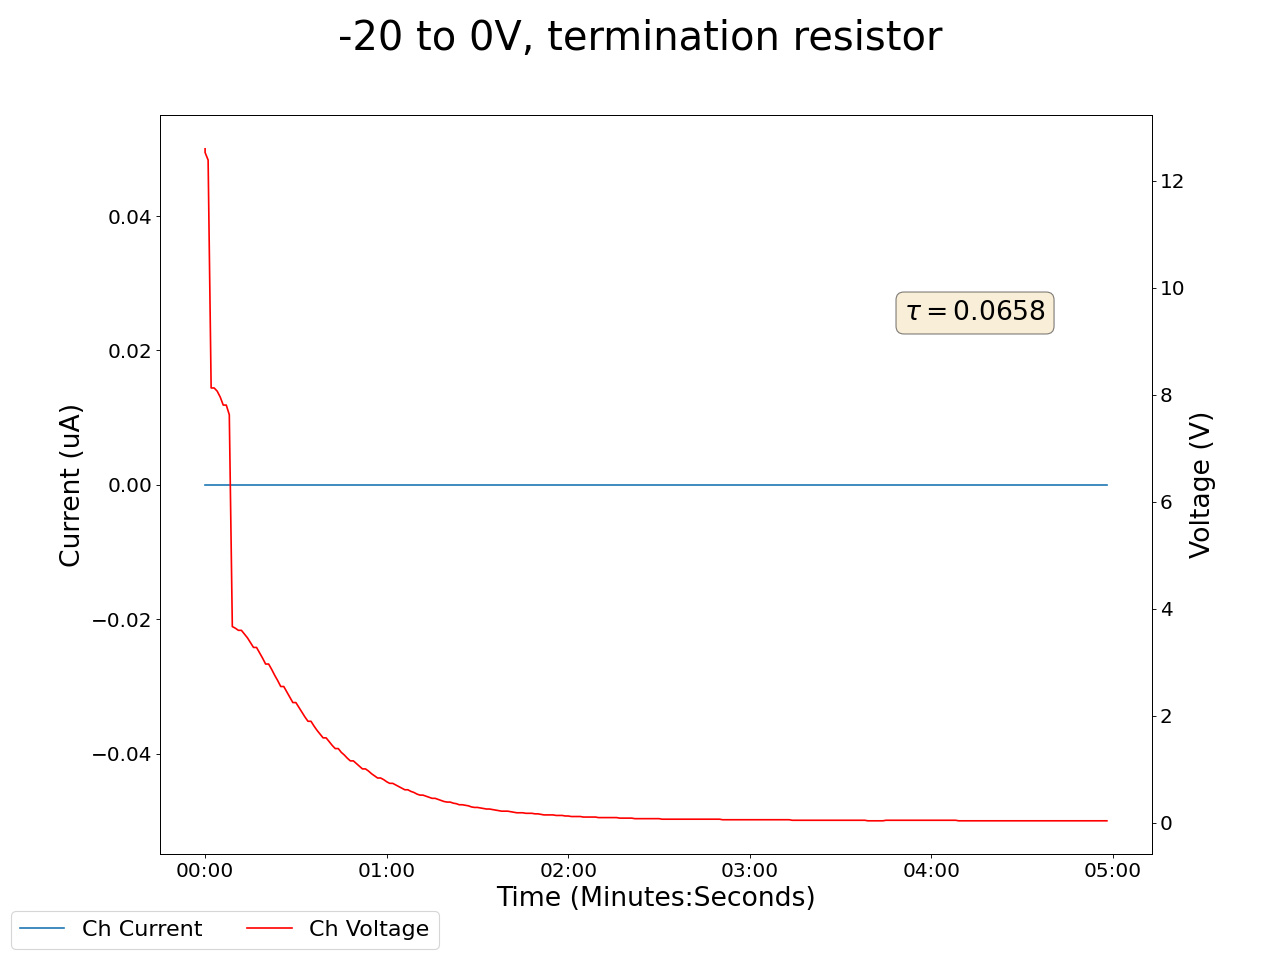

The data file committed next to this chart (first rows):
2024-07-09 11:57:51.699871, 0.5299999713897705, 0.0, 0.10000000149011612, 0.0, 0.25, 0.0, 0.1899999976158142, 0.0, 0.05000000074505806, 0.0, 0.0, 0.0, 0.23999999463558197, 0.0, 0.9300000071525574, 0.0, 12.600000381469727, 0.0, 0.0, 0.0, 0.41999998688697815, 0.0, 0.6299999952316284
2024-07-09 11:57:52.699775, 0.53, 0.0, 0.1, 0.0, 0.25, 0.0, 0.19, 0.0, 0.05, 0.0, 0.0, 0.0, 0.24, 0.0, 0.93, 0.0, 12.53, 0.0, 0.0, 0.0, 0.42, 0.0, 0.63
2024-07-09 11:57:53.699775, 0.53, 0.0, 0.1, 0.0, 0.25, 0.0, 0.19, 0.0, 0.05, 0.0, 0.0, 0.0, 0.24, 0.0, 0.93, 0.0, 12.39, 0.0, 0.0, 0.0, 0.42, 0.0, 0.63
2024-07-09 11:57:54.699775, 0.53, 0.0, 0.1, 0.0, 0.25, 0.0, 0.19, 0.0, 0.05, 0.0, 0.0, 0.0, 0.24, 0.0, 0.93, 0.0, 8.13, 0.0, 0.0, 0.0, 0.41, 0.0, 0.63
2024-07-09 11:57:55.699776, 0.53, 0.0, 0.1, 0.0, 0.25, 0.0, 0.19, 0.0, 0.05, 0.0, 0.0, 0.0, 0.24, 0.0, 0.93, 0.0, 8.13, 0.0, 0.0, 0.0, 0.41, 0.0, 0.63
2024-07-09 11:57:56.699776, 0.53, 0.0, 0.1, 0.0, 0.25, 0.0, 0.19, 0.0, 0.05, 0.0, 0.0, 0.0, 0.24, 0.0, 0.93, 0.0, 8.07, 0.0, 0.0, 0.0, 0.41, 0.0, 0.63
2024-07-09 11:57:57.699775, 0.53, 0.0, 0.1, 0.0, 0.25, 0.0, 0.19, 0.0, 0.05, 0.0, 0.0, 0.0, 0.24, 0.0, 0.93, 0.0, 7.96, 0.0, 0.0, 0.0, 0.42, 0.0, 0.63
2024-07-09 11:57:58.699776, 0.53, 0.0, 0.1, 0.0, 0.25, 0.0, 0.19, 0.0, 0.05, 0.0, 0.0, 0.0, 0.24, 0.0, 0.93, 0.0, 7.81, 0.0, 0.0, 0.0, 0.42, 0.0, 0.63
2024-07-09 11:57:59.699775, 0.53, 0.0, 0.1, 0.0, 0.25, 0.0, 0.19, 0.0, 0.05, 0.0, 0.0, 0.0, 0.24, 0.0, 0.93, 0.0, 7.81, 0.0, 0.0, 0.0, 0.42, 0.0, 0.63
2024-07-09 11:58:00.699775, 0.53, 0.0, 0.1, 0.0, 0.25, 0.0, 0.19, 0.0, 0.05, 0.0, 0.0, 0.0, 0.24, 0.0, 0.93, 0.0, 7.63, 0.0, 0.0, 0.0, 0.42, 0.0, 0.63
2024-07-09 11:58:01.699776, 0.53, 0.0, 0.1, 0.0, 0.25, 0.0, 0.19, 0.0, 0.05, 0.0, 0.0, 0.0, 0.24, 0.0, 0.94, 0.0, 3.67, 0.0, 0.0, 0.0, 0.42, 0.0, 0.63
2024-07-09 11:58:02.699776, 0.53, 0.0, 0.1, 0.0, 0.25, 0.0, 0.19, 0.0, 0.05, 0.0, 0.0, 0.0, 0.24, 0.0, 0.94, 0.0, 3.64, 0.0, 0.0, 0.0, 0.41, 0.0, 0.63
2024-07-09 11:58:03.699776, 0.53, 0.0, 0.1, 0.0, 0.25, 0.0, 0.19, 0.0, 0.05, 0.0, 0.0, 0.0, 0.24, 0.0, 0.94, 0.0, 3.6, 0.0, 0.0, 0.0, 0.41, 0.0, 0.63
2024-07-09 11:58:04.699776, 0.53, 0.0, 0.1, 0.0, 0.25, 0.0, 0.19, 0.0, 0.05, 0.0, 0.0, 0.0, 0.24, 0.0, 0.94, 0.0, 3.6, 0.0, 0.0, 0.0, 0.41, 0.0, 0.63
2024-07-09 11:58:05.699775, 0.53, 0.0, 0.1, 0.0, 0.25, 0.0, 0.19, 0.0, 0.05, 0.0, 0.0, 0.0, 0.24, 0.0, 0.94, 0.0, 3.53, 0.0, 0.0, 0.0, 0.42, 0.0, 0.63
2024-07-09 11:58:06.699775, 0.53, 0.0, 0.1, 0.0, 0.25, 0.0, 0.19, 0.0, 0.05, 0.0, 0.0, 0.0, 0.24, 0.0, 0.94, 0.0, 3.46, 0.0, 0.0, 0.0, 0.41, 0.0, 0.63
2024-07-09 11:58:07.699776, 0.53, 0.0, 0.1, 0.0, 0.25, 0.0, 0.19, 0.0, 0.05, 0.0, 0.0, 0.0, 0.24, 0.0, 0.94, 0.0, 3.37, 0.0, 0.0, 0.0, 0.41, 0.0, 0.63
2024-07-09 11:58:08.699775, 0.53, 0.0, 0.1, 0.0, 0.25, 0.0, 0.19, 0.0, 0.05, 0.0, 0.0, 0.0, 0.24, 0.0, 0.94, 0.0, 3.28, 0.0, 0.0, 0.0, 0.41, 0.0, 0.63
2024-07-09 11:58:09.699776, 0.53, 0.0, 0.1, 0.0, 0.25, 0.0, 0.19, 0.0, 0.05, 0.0, 0.0, 0.0, 0.24, 0.0, 0.94, 0.0, 3.28, 0.0, 0.0, 0.0, 0.41, 0.0, 0.63
2024-07-09 11:58:10.699776, 0.53, 0.0, 0.1, 0.0, 0.25, 0.0, 0.19, 0.0, 0.05, 0.0, 0.0, 0.0, 0.24, 0.0, 0.94, 0.0, 3.18, 0.0, 0.0, 0.0, 0.42, 0.0, 0.63
2024-07-09 11:58:11.699776, 0.53, 0.0, 0.1, 0.0, 0.25, 0.0, 0.19, 0.0, 0.05, 0.0, 0.0, 0.0, 0.24, 0.0, 0.94, 0.0, 3.08, 0.0, 0.0, 0.0, 0.42, 0.0, 0.63
2024-07-09 11:58:12.699775, 0.53, 0.0, 0.1, 0.0, 0.25, 0.0, 0.19, 0.0, 0.05, 0.0, 0.0, 0.0, 0.24, 0.0, 0.94, 0.0, 2.97, 0.0, 0.0, 0.0, 0.42, 0.0, 0.63
2024-07-09 11:58:13.699775, 0.53, 0.0, 0.1, 0.0, 0.25, 0.0, 0.19, 0.0, 0.05, 0.0, 0.0, 0.0, 0.24, 0.0, 0.94, 0.0, 2.97, 0.0, 0.0, 0.0, 0.42, 0.0, 0.63
2024-07-09 11:58:14.699775, 0.53, 0.0, 0.1, 0.0, 0.25, 0.0, 0.19, 0.0, 0.05, 0.0, 0.0, 0.0, 0.24, 0.0, 0.94, 0.0, 2.87, 0.0, 0.0, 0.0, 0.42, 0.0, 0.63
2024-07-09 11:58:15.699776, 0.53, 0.0, 0.1, 0.0, 0.25, 0.0, 0.19, 0.0, 0.05, 0.0, 0.0, 0.0, 0.24, 0.0, 0.94, 0.0, 2.76, 0.0, 0.0, 0.0, 0.42, 0.0, 0.63
2024-07-09 11:58:16.699776, 0.53, 0.0, 0.1, 0.0, 0.25, 0.0, 0.19, 0.0, 0.05, 0.0, 0.0, 0.0, 0.24, 0.0, 0.94, 0.0, 2.66, 0.0, 0.0, 0.0, 0.41, 0.0, 0.63
2024-07-09 11:58:17.699775, 0.53, 0.0, 0.1, 0.0, 0.25, 0.0, 0.19, 0.0, 0.05, 0.0, 0.0, 0.0, 0.24, 0.0, 0.94, 0.0, 2.55, 0.0, 0.0, 0.0, 0.42, 0.0, 0.63
2024-07-09 11:58:18.699776, 0.53, 0.0, 0.1, 0.0, 0.25, 0.0, 0.19, 0.0, 0.05, 0.0, 0.0, 0.0, 0.24, 0.0, 0.94, 0.0, 2.55, 0.0, 0.0, 0.0, 0.42, 0.0, 0.63
2024-07-09 11:58:19.699776, 0.53, 0.0, 0.1, 0.0, 0.25, 0.0, 0.19, 0.0, 0.05, 0.0, 0.0, 0.0, 0.24, 0.0, 0.94, 0.0, 2.45, 0.0, 0.0, 0.0, 0.42, 0.0, 0.63
2024-07-09 11:58:20.699776, 0.53, 0.0, 0.1, 0.0, 0.25, 0.0, 0.19, 0.0, 0.05, 0.0, 0.0, 0.0, 0.24, 0.0, 0.94, 0.0, 2.35, 0.0, 0.0, 0.0, 0.42, 0.0, 0.63
2024-07-09 11:58:21.699776, 0.53, 0.0, 0.1, 0.0, 0.25, 0.0, 0.19, 0.0, 0.05, 0.0, 0.0, 0.0, 0.24, 0.0, 0.94, 0.0, 2.25, 0.0, 0.0, 0.0, 0.42, 0.0, 0.63
2024-07-09 11:58:22.699776, 0.53, 0.0, 0.1, 0.0, 0.25, 0.0, 0.19, 0.0, 0.05, 0.0, 0.0, 0.0, 0.24, 0.0, 0.94, 0.0, 2.25, 0.0, 0.0, 0.0, 0.42, 0.0, 0.63
2024-07-09 11:58:23.699775, 0.53, 0.0, 0.1, 0.0, 0.25, 0.0, 0.19, 0.0, 0.05, 0.0, 0.0, 0.0, 0.24, 0.0, 0.94, 0.0, 2.16, 0.0, 0.0, 0.0, 0.42, 0.0, 0.63
2024-07-09 11:58:24.699775, 0.53, 0.0, 0.1, 0.0, 0.25, 0.0, 0.19, 0.0, 0.05, 0.0, 0.0, 0.0, 0.24, 0.0, 0.94, 0.0, 2.07, 0.0, 0.0, 0.0, 0.42, 0.0, 0.63
2024-07-09 11:58:25.699775, 0.53, 0.0, 0.1, 0.0, 0.25, 0.0, 0.19, 0.0, 0.05, 0.0, 0.0, 0.0, 0.24, 0.0, 0.94, 0.0, 1.98, 0.0, 0.0, 0.0, 0.42, 0.0, 0.63
2024-07-09 11:58:26.699776, 0.53, 0.0, 0.1, 0.0, 0.25, 0.0, 0.19, 0.0, 0.05, 0.0, 0.0, 0.0, 0.24, 0.0, 0.94, 0.0, 1.9, 0.0, 0.0, 0.0, 0.41, 0.0, 0.63
2024-07-09 11:58:27.699775, 0.53, 0.0, 0.1, 0.0, 0.25, 0.0, 0.19, 0.0, 0.05, 0.0, 0.0, 0.0, 0.24, 0.0, 0.94, 0.0, 1.9, 0.0, 0.0, 0.0, 0.41, 0.0, 0.63
2024-07-09 11:58:28.699776, 0.53, 0.0, 0.1, 0.0, 0.25, 0.0, 0.19, 0.0, 0.05, 0.0, 0.0, 0.0, 0.24, 0.0, 0.94, 0.0, 1.81, 0.0, 0.0, 0.0, 0.41, 0.0, 0.63
2024-07-09 11:58:29.699775, 0.53, 0.0, 0.11, 0.0, 0.25, 0.0, 0.19, 0.0, 0.05, 0.0, 0.0, 0.0, 0.24, 0.0, 0.94, 0.0, 1.73, 0.0, 0.0, 0.0, 0.41, 0.0, 0.63
2024-07-09 11:58:30.699775, 0.53, 0.0, 0.11, 0.0, 0.25, 0.0, 0.19, 0.0, 0.05, 0.0, 0.0, 0.0, 0.24, 0.0, 0.94, 0.0, 1.66, 0.0, 0.0, 0.0, 0.41, 0.0, 0.63
2024-07-09 11:58:31.699777, 0.53, 0.0, 0.11, 0.0, 0.25, 0.0, 0.19, 0.0, 0.05, 0.0, 0.0, 0.0, 0.24, 0.0, 0.94, 0.0, 1.59, 0.0, 0.0, 0.0, 0.41, 0.0, 0.63
2024-07-09 11:58:32.699776, 0.53, 0.0, 0.11, 0.0, 0.25, 0.0, 0.19, 0.0, 0.05, 0.0, 0.0, 0.0, 0.24, 0.0, 0.94, 0.0, 1.59, 0.0, 0.0, 0.0, 0.41, 0.0, 0.64
2024-07-09 11:58:33.699776, 0.53, 0.0, 0.11, 0.0, 0.25, 0.0, 0.19, 0.0, 0.05, 0.0, 0.0, 0.0, 0.24, 0.0, 0.94, 0.0, 1.52, 0.0, 0.0, 0.0, 0.41, 0.0, 0.64
2024-07-09 11:58:34.699776, 0.53, 0.0, 0.11, 0.0, 0.25, 0.0, 0.19, 0.0, 0.05, 0.0, 0.0, 0.0, 0.24, 0.0, 0.94, 0.0, 1.45, 0.0, 0.0, 0.0, 0.41, 0.0, 0.64
2024-07-09 11:58:35.699775, 0.53, 0.0, 0.1, 0.0, 0.25, 0.0, 0.18, 0.0, 0.05, 0.0, 0.0, 0.0, 0.24, 0.0, 0.94, 0.0, 1.39, 0.0, 0.0, 0.0, 0.41, 0.0, 0.64
2024-07-09 11:58:36.699776, 0.53, 0.0, 0.1, 0.0, 0.25, 0.0, 0.18, 0.0, 0.05, 0.0, 0.0, 0.0, 0.24, 0.0, 0.94, 0.0, 1.39, 0.0, 0.0, 0.0, 0.41, 0.0, 0.64
2024-07-09 11:58:37.699776, 0.53, 0.0, 0.1, 0.0, 0.25, 0.0, 0.18, 0.0, 0.05, 0.0, 0.0, 0.0, 0.24, 0.0, 0.94, 0.0, 1.32, 0.0, 0.0, 0.0, 0.41, 0.0, 0.64
2024-07-09 11:58:38.699775, 0.53, 0.0, 0.1, 0.0, 0.25, 0.0, 0.18, 0.0, 0.05, 0.0, 0.0, 0.0, 0.24, 0.0, 0.94, 0.0, 1.27, 0.0, 0.0, 0.0, 0.41, 0.0, 0.64
2024-07-09 11:58:39.699776, 0.54, 0.0, 0.1, 0.0, 0.25, 0.0, 0.18, 0.0, 0.05, 0.0, 0.0, 0.0, 0.24, 0.0, 0.94, 0.0, 1.21, 0.0, 0.0, 0.0, 0.41, 0.0, 0.64
2024-07-09 11:58:40.699775, 0.54, 0.0, 0.1, 0.0, 0.25, 0.0, 0.18, 0.0, 0.05, 0.0, 0.0, 0.0, 0.24, 0.0, 0.94, 0.0, 1.16, 0.0, 0.0, 0.0, 0.41, 0.0, 0.64
2024-07-09 11:58:41.699776, 0.54, 0.0, 0.1, 0.0, 0.25, 0.0, 0.18, 0.0, 0.05, 0.0, 0.0, 0.0, 0.24, 0.0, 0.94, 0.0, 1.16, 0.0, 0.0, 0.0, 0.41, 0.0, 0.64
2024-07-09 11:58:42.699775, 0.54, 0.0, 0.1, 0.0, 0.25, 0.0, 0.18, 0.0, 0.05, 0.0, 0.0, 0.0, 0.24, 0.0, 0.94, 0.0, 1.11, 0.0, 0.0, 0.0, 0.41, 0.0, 0.64
2024-07-09 11:58:43.699775, 0.53, 0.0, 0.1, 0.0, 0.25, 0.0, 0.18, 0.0, 0.05, 0.0, 0.0, 0.0, 0.24, 0.0, 0.94, 0.0, 1.06, 0.0, 0.0, 0.0, 0.41, 0.0, 0.64
2024-07-09 11:58:44.699775, 0.53, 0.0, 0.1, 0.0, 0.25, 0.0, 0.18, 0.0, 0.05, 0.0, 0.0, 0.0, 0.24, 0.0, 0.95, 0.0, 1.01, 0.0, 0.0, 0.0, 0.41, 0.0, 0.64
2024-07-09 11:58:45.699775, 0.53, 0.0, 0.1, 0.0, 0.25, 0.0, 0.18, 0.0, 0.05, 0.0, 0.0, 0.0, 0.24, 0.0, 0.95, 0.0, 1.01, 0.0, 0.0, 0.0, 0.41, 0.0, 0.64
2024-07-09 11:58:46.699776, 0.53, 0.0, 0.1, 0.0, 0.25, 0.0, 0.18, 0.0, 0.05, 0.0, 0.0, 0.0, 0.24, 0.0, 0.95, 0.0, 0.97, 0.0, 0.0, 0.0, 0.41, 0.0, 0.64
2024-07-09 11:58:47.699775, 0.53, 0.0, 0.11, 0.0, 0.25, 0.0, 0.18, 0.0, 0.05, 0.0, 0.0, 0.0, 0.24, 0.0, 0.95, 0.0, 0.92, 0.0, 0.0, 0.0, 0.41, 0.0, 0.64
2024-07-09 11:58:48.699775, 0.53, 0.0, 0.11, 0.0, 0.25, 0.0, 0.18, 0.0, 0.05, 0.0, 0.0, 0.0, 0.24, 0.0, 0.95, 0.0, 0.88, 0.0, 0.0, 0.0, 0.41, 0.0, 0.64
2024-07-09 11:58:49.699776, 0.53, 0.0, 0.11, 0.0, 0.25, 0.0, 0.18, 0.0, 0.05, 0.0, 0.0, 0.0, 0.24, 0.0, 0.95, 0.0, 0.84, 0.0, 0.0, 0.0, 0.41, 0.0, 0.64
2024-07-09 11:58:50.699776, 0.53, 0.0, 0.11, 0.0, 0.25, 0.0, 0.18, 0.0, 0.05, 0.0, 0.0, 0.0, 0.24, 0.0, 0.95, 0.0, 0.84, 0.0, 0.0, 0.0, 0.41, 0.0, 0.64
2024-07-09 11:58:51.699776, 0.53, 0.0, 0.11, 0.0, 0.25, 0.0, 0.18, 0.0, 0.05, 0.0, 0.0, 0.0, 0.24, 0.0, 0.95, 0.0, 0.81, 0.0, 0.0, 0.0, 0.41, 0.0, 0.64
... 239 more rows
